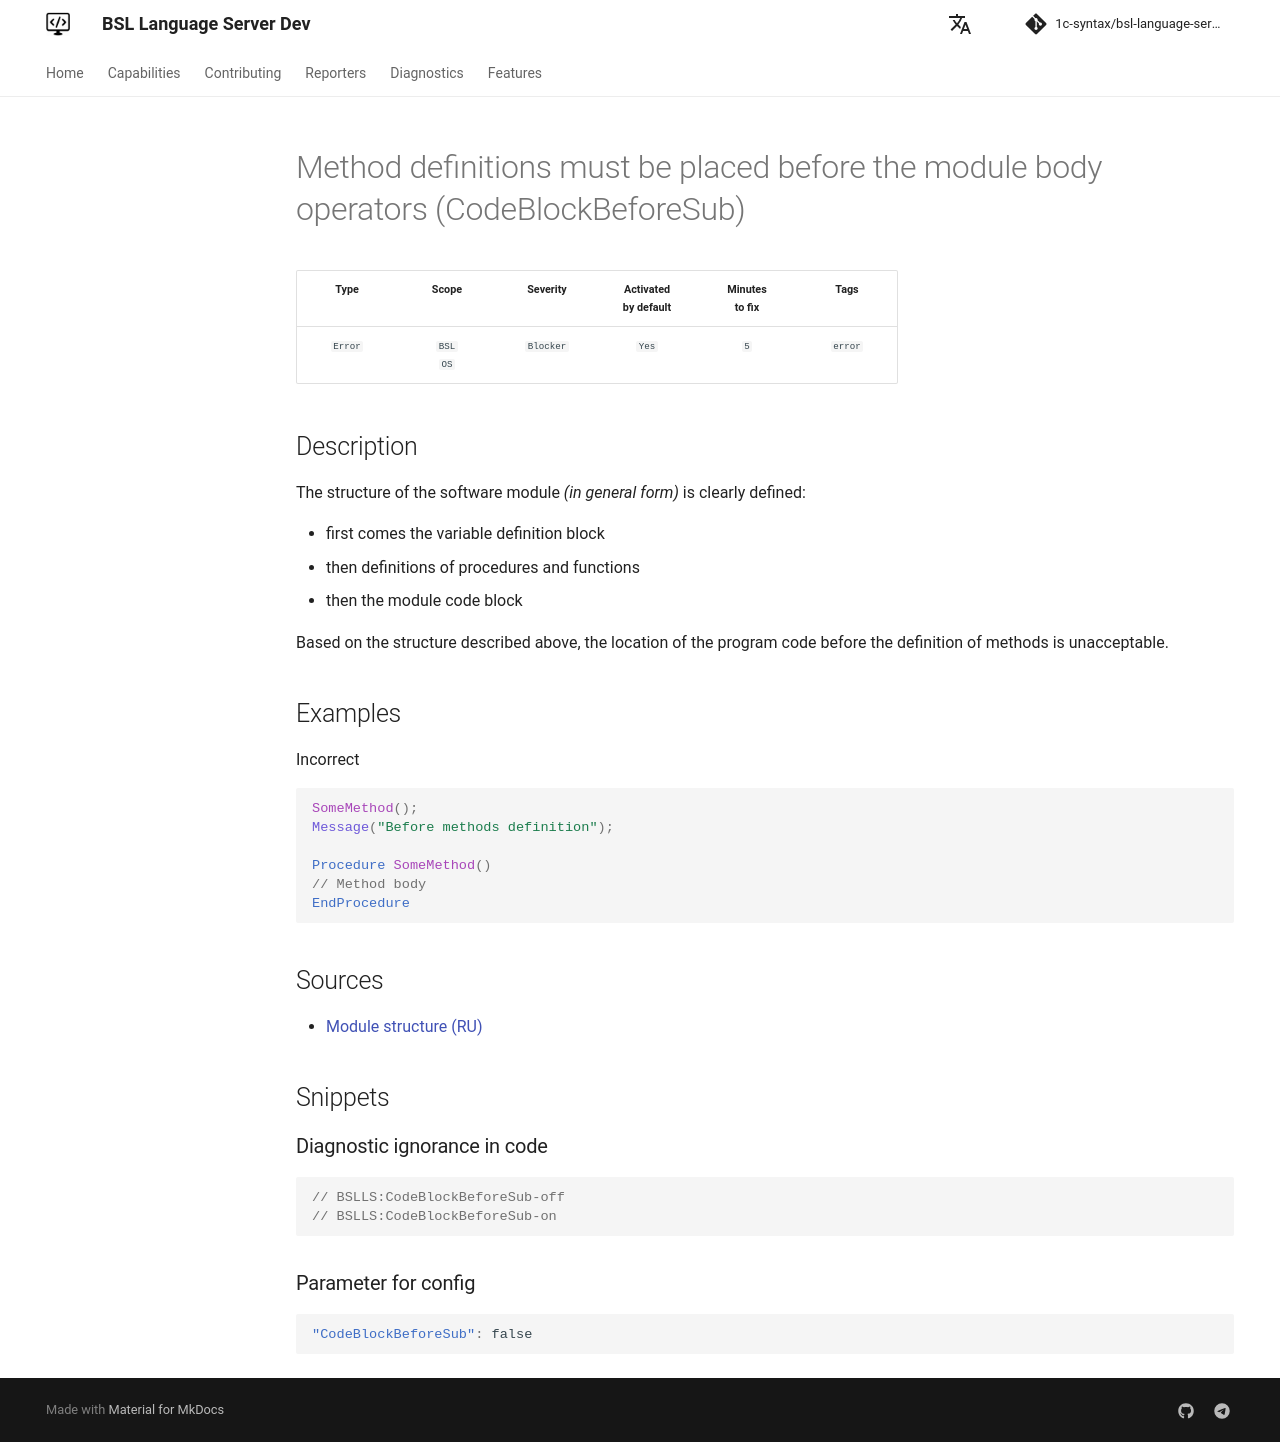

repository: 1c-syntax/bsl-language-server · page: dev/en/diagnostics/CodeBlockBeforeSub/index.html · generator: mkdocs

# Method definitions must be placed before the module body operators (CodeBlockBeforeSub)

<!-- Блоки выше заполняются автоматически, не трогать -->
## Description
<!-- Описание диагностики заполняется вручную. Необходимо понятным языком описать смысл и схему работу -->

The structure of the software module *(in general form)* is clearly defined:

- first comes the variable definition block
- then definitions of procedures and functions
- then the module code block

Based on the structure described above, the location of the program code before the definition of methods is unacceptable.

## Examples
<!-- В данном разделе приводятся примеры, на которые диагностика срабатывает, а также можно привести пример, как можно исправить ситуацию -->

Incorrect

```bsl
SomeMethod();
Message("Before methods definition");

Procedure SomeMethod()
// Method body
EndProcedure
```

## Sources
<!-- Необходимо указывать ссылки на все источники, из которых почерпнута информация для создания диагностики -->


* [Module structure (RU)](https://its.1c.ru/db/v8std/content/455/hdoc)
